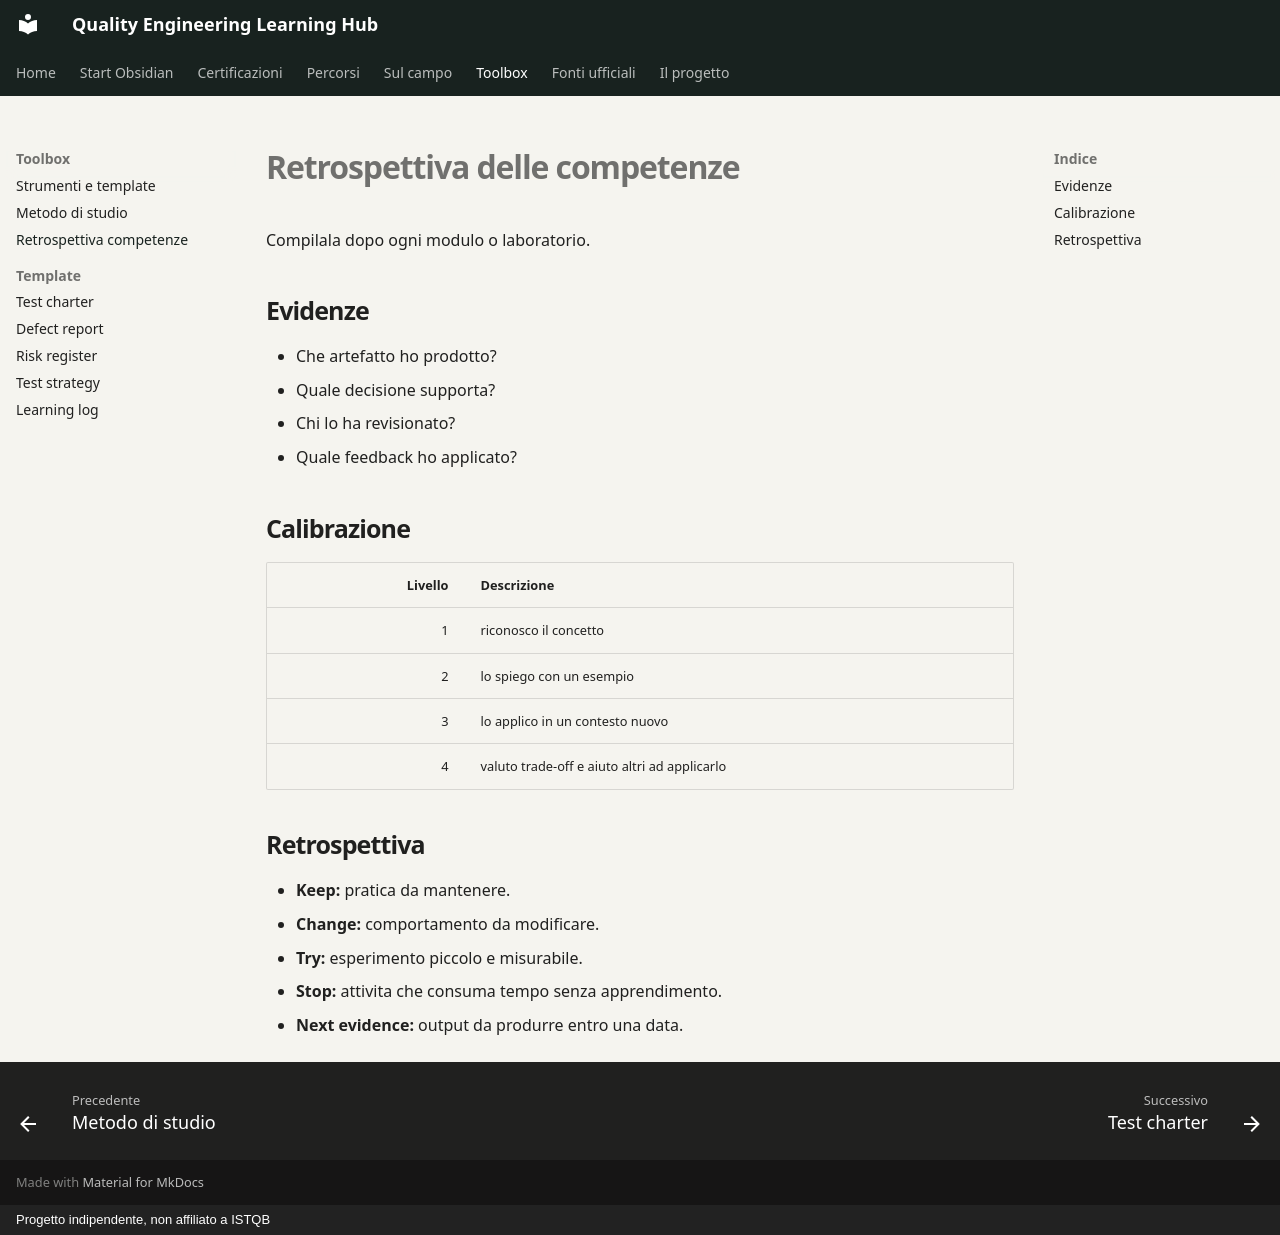

repository: mr-jonam/ISTQB · page: toolbox/retrospettiva/index.html · generator: mkdocs · copyright: Progetto indipendente, non affiliato a ISTQB

# Retrospettiva delle competenze

Compilala dopo ogni modulo o laboratorio.

## Evidenze

- Che artefatto ho prodotto?
- Quale decisione supporta?
- Chi lo ha revisionato?
- Quale feedback ho applicato?

## Calibrazione

| Livello | Descrizione |
|---:|---|
| 1 | riconosco il concetto |
| 2 | lo spiego con un esempio |
| 3 | lo applico in un contesto nuovo |
| 4 | valuto trade-off e aiuto altri ad applicarlo |

## Retrospettiva

- **Keep:** pratica da mantenere.
- **Change:** comportamento da modificare.
- **Try:** esperimento piccolo e misurabile.
- **Stop:** attivita che consuma tempo senza apprendimento.
- **Next evidence:** output da produrre entro una data.
